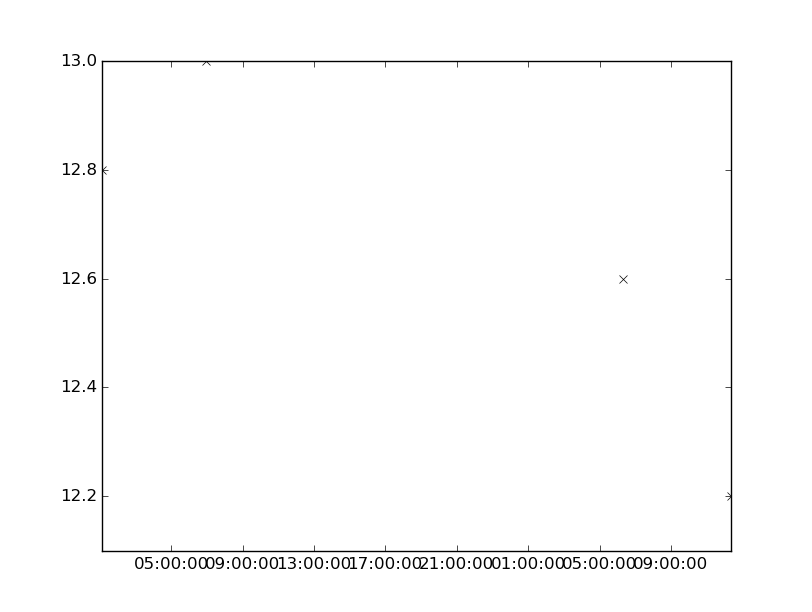

The data file committed next to this chart (first rows):
values, datetimes
12.6, 2160-11-03T06:20:00
12.2, 2160-11-03T12:23:00
12.8, 2160-11-02T01:05:00
13.0, 2160-11-02T06:56:00
